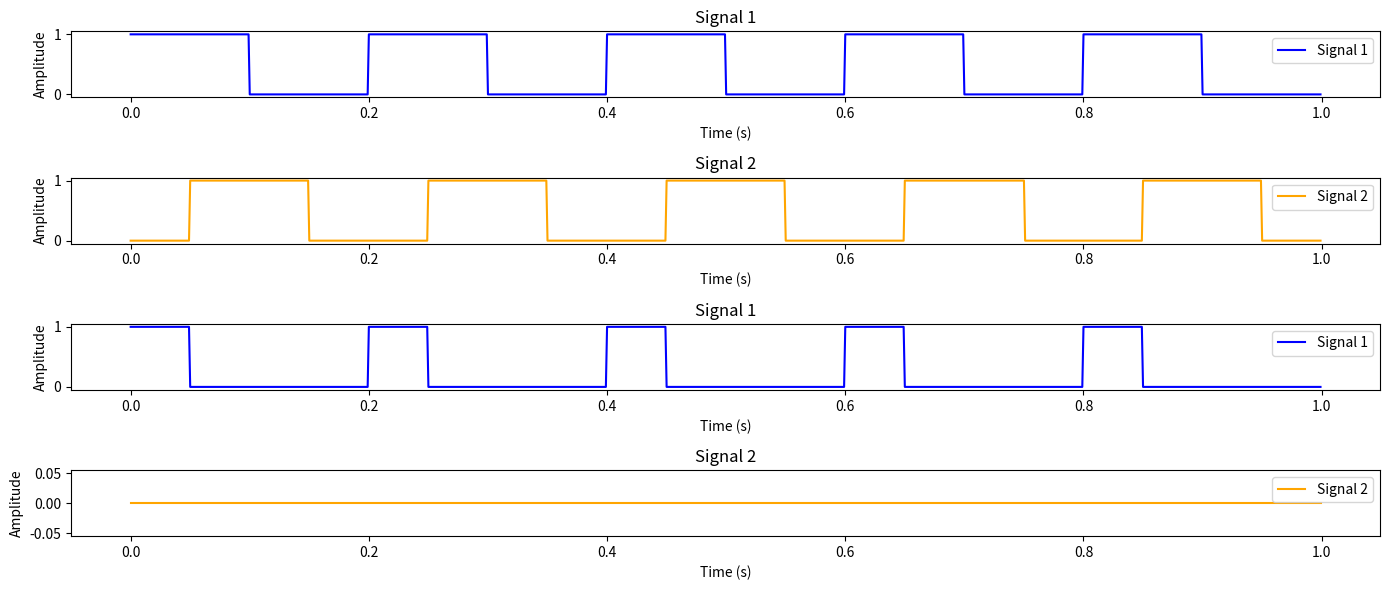

Reproduce this figure in Python.
import numpy as np
import matplotlib.pyplot as plt
from scipy import signal

class Signal():
    def __init__(self, wave, fs):
        self.wave = wave
        self.fs = fs
        self.rising_edges = self.find_rising_edges()
        self.falling_edges = self.find_falling_edges()

    def find_rising_edges(self):
        if self.wave[0] == 1:
            return np.insert(np.append(np.where(np.diff(self.wave) > 0)[0],self.fs), 0, 0)
        return np.append(np.where(np.diff(self.wave) > 0)[0],self.fs)

    def find_falling_edges(self):
        return np.where(np.diff(self.wave) < 0)[0]

class LPD():
    def __init__(self, input_singal_1, input_signal_2, fs:int):
        self.in1:Signal = Signal(input_singal_1, fs)
        self.in2:Signal = Signal(input_signal_2, fs)
        self.up = Signal(np.linspace(0, 0, fs, endpoint=False),fs)
        self.down = Signal(np.linspace(0, 0, fs, endpoint=False),fs)
        self.phase_diff = None

    def get_wave_diff(self):
        
        for re_index in range(1,len(self.in1.rising_edges)):
            if self.in1.rising_edges[re_index-1] < self.in2.rising_edges[re_index-1]:
                for index, data_point in enumerate(self.in1.wave[self.in1.rising_edges[re_index-1]:self.in1.rising_edges[re_index]]):
                    if data_point == 1 and self.in2.wave[index+self.in1.rising_edges[re_index-1]] == 0:
                        self.up.wave[index+self.in1.rising_edges[re_index-1]] = 1
                    else:
                        self.up.wave[index+self.in1.rising_edges[re_index-1]] = 0
            elif self.in2.rising_edges[re_index-1] < self.in1.rising_edges[re_index-1]:
                for index, data_point in enumerate(self.in2.wave[self.in2.rising_edges[re_index-1]:self.in2.rising_edges[re_index]]):
                    if data_point == 1 and self.in1.wave[index+self.in2.rising_edges[re_index-1]] == 0:
                        self.down.wave[index+self.in2.rising_edges[re_index-1]] = 1
                    else:
                        self.down.wave[index+self.in2.rising_edges[re_index-1]] = 0
            else:
                for index, data_point in enumerate(self.in1.rising_edges[self.in1.rising_edges[re_index-1]:self.in1.rising_edges[re_index]]):
                    self.up.wave[index+self.in1.rising_edges[re_index-1]] = 0
                    self.down.wave[index+self.in1.rising_edges[re_index-1]] = 0

        self.up.rising_edges = self.up.find_rising_edges()
        self.up.falling_edges = self.up.find_falling_edges()
        self.down.rising_edges = self.down.find_rising_edges()
        self.down.falling_edges = self.down.find_falling_edges()

    def get_phase_diff(self):
        delta = None
        period = None
        for up_rising_edge_index in range(1,len(self.up.rising_edges)):
            period = self.up.rising_edges[up_rising_edge_index] - self.up.rising_edges[up_rising_edge_index-1]
            delta = self.up.falling_edges[up_rising_edge_index-1]-self.up.rising_edges[up_rising_edge_index-1]
        if delta != None and period != None:
            self.phase_diff = np.rint(np.degrees((delta*2*np.pi)/period))
        else:
            self.phase_diff = None

    def show_waves(self,fs):
        print('IN 1')
        print(f'Rising: {self.in1.rising_edges}')
        print(f'Falling: {self.in1.falling_edges}')
        
        print('IN 2')
        print(f'Rising: {self.in2.rising_edges}')
        print(f'Falling: {self.in2.falling_edges}')

        t = np.linspace(0, 1, fs, endpoint=False)

        plt.figure(figsize=(14, 6))

        plt.subplot(4, 1, 1)
        plt.plot(t, self.in1.wave, label="Signal 1", color='blue')
        plt.xlabel("Time (s)")
        plt.ylabel("Amplitude")
        plt.title("Signal 1")
        plt.legend()

        plt.subplot(4, 1, 2)
        plt.plot(t, self.in2.wave, label="Signal 2", color='orange')
        plt.xlabel("Time (s)")
        plt.ylabel("Amplitude")
        plt.title("Signal 2")
        plt.legend()
        
        plt.subplot(4, 1, 3)
        plt.plot(t, self.up.wave, label="Signal 1", color='blue')
        plt.xlabel("Time (s)")
        plt.ylabel("Amplitude")
        plt.title("Signal 1")
        plt.legend()

        plt.subplot(4, 1, 4)
        plt.plot(t, self.down.wave, label="Signal 2", color='orange')
        plt.xlabel("Time (s)")
        plt.ylabel("Amplitude")
        plt.title("Signal 2")
        plt.legend()

        plt.tight_layout()
        plt.show()

if __name__ == '__main__':


    freq = 5
    fs = 1000  # Sampling frequency
    t = np.linspace(0, 1, fs, endpoint=False)

    # Generate the square wave
    square_wave = (signal.square(2 * np.pi * freq * t) + 1) / 2
    square_wave2 = (signal.square(2 * np.pi * freq * t - np.pi/2) + 1) / 2
    

    lpd = LPD(square_wave,square_wave2,fs)
    lpd.get_wave_diff()
    lpd.get_phase_diff()
    lpd.show_waves(fs)
